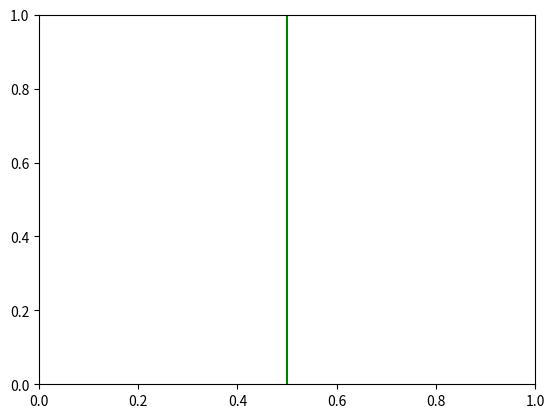

Here is the Python script that generated this plot:
import matplotlib.pyplot as plt

# Creamos la figura y los ejes
fig, ax = plt.subplots()

# Hacemos el primer plot
ax.plot([0], [0], 'ro')  # Punto rojo en (0,0)

# Mostramos el primer plot
fig.show()

# Hacemos el segundo plot
ax.plot([1], [1], 'bo')  # Punto azul en (1,1)

# Mostramos el segundo plot, manteniendo la figura abierta
fig.show()

ax.clear()

# Plot de una linea vertical
ax.axvline(x=0.5, color='green')

# Mostramos el plot
fig.show()
